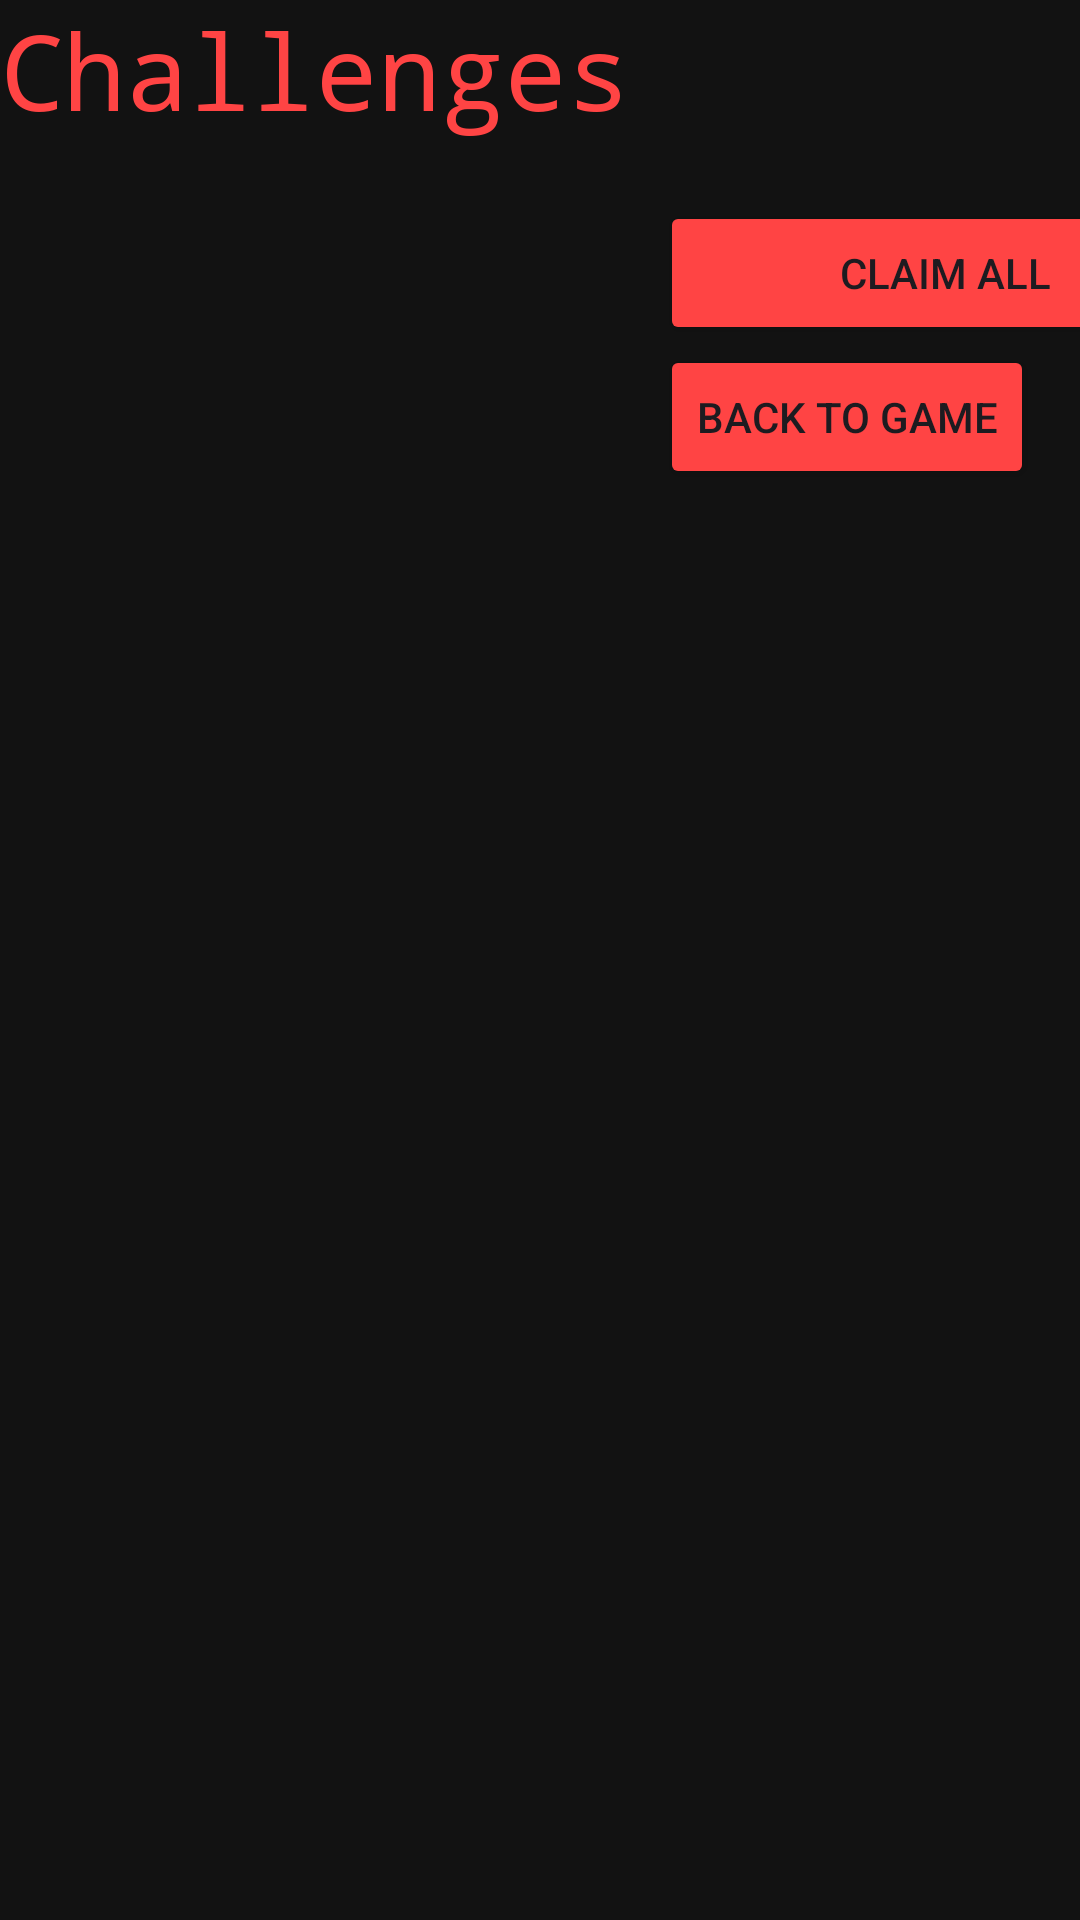

This screen was rendered from an Android layout file. Write that file and the resources it references.
<!-- AndroidManifest.xml: application theme Theme.FitClickWorkoutPage -->
<!-- res/layout/activity_challenge.xml -->
<?xml version="1.0" encoding="utf-8"?>
<LinearLayout xmlns:android="http://schemas.android.com/apk/res/android"
    xmlns:app="http://schemas.android.com/apk/res-auto"
    xmlns:tools="http://schemas.android.com/tools"
    android:layout_width="match_parent"
    android:layout_height="match_parent"
    android:orientation="vertical"
    tools:context=".MainActivity"
    android:background="#121212">


    <LinearLayout
        android:id="@+id/linear"
        android:layout_width="match_parent"
        android:layout_height="wrap_content"
        android:orientation="vertical">

        <TextView
            android:id="@+id/title"
            android:layout_width="match_parent"
            android:layout_height="67dp"
            android:fontFamily="monospace"
            android:text="Challenges"
            android:textSize="35sp"
            android:textColor="#FF4444"/>

        <Button
            android:id="@+id/claimAll"
            android:layout_width="190dp"
            android:layout_height="wrap_content"
            android:backgroundTint="#FF4444"
            android:text="Claim All"
            android:textColorLink="#FF4444"
            android:translationX="220dp" />

        <Button
            android:id="@+id/toGame"
            android:layout_width="wrap_content"
            android:layout_height="wrap_content"
            android:backgroundTint="#FF4444"
            android:text="Back to Game"
            android:textColorLink="#FF4444"
            android:translationX="220dp" />

        <ListView
            android:id="@+id/challenges"
            android:layout_width="match_parent"
            android:layout_height="wrap_content"
            android:backgroundTint="#FF4444"
            android:cacheColorHint="#FF4444"/>


    </LinearLayout>

</LinearLayout>
<!-- resources referenced by this layout -->
<resources>
  <style name="Theme.FitClickWorkoutPage" parent="Base.Theme.FitClickWorkoutPage" />
  <style name="Base.Theme.FitClickWorkoutPage" parent="Theme.Material3.DayNight.NoActionBar">
          
          
      </style>
</resources>
